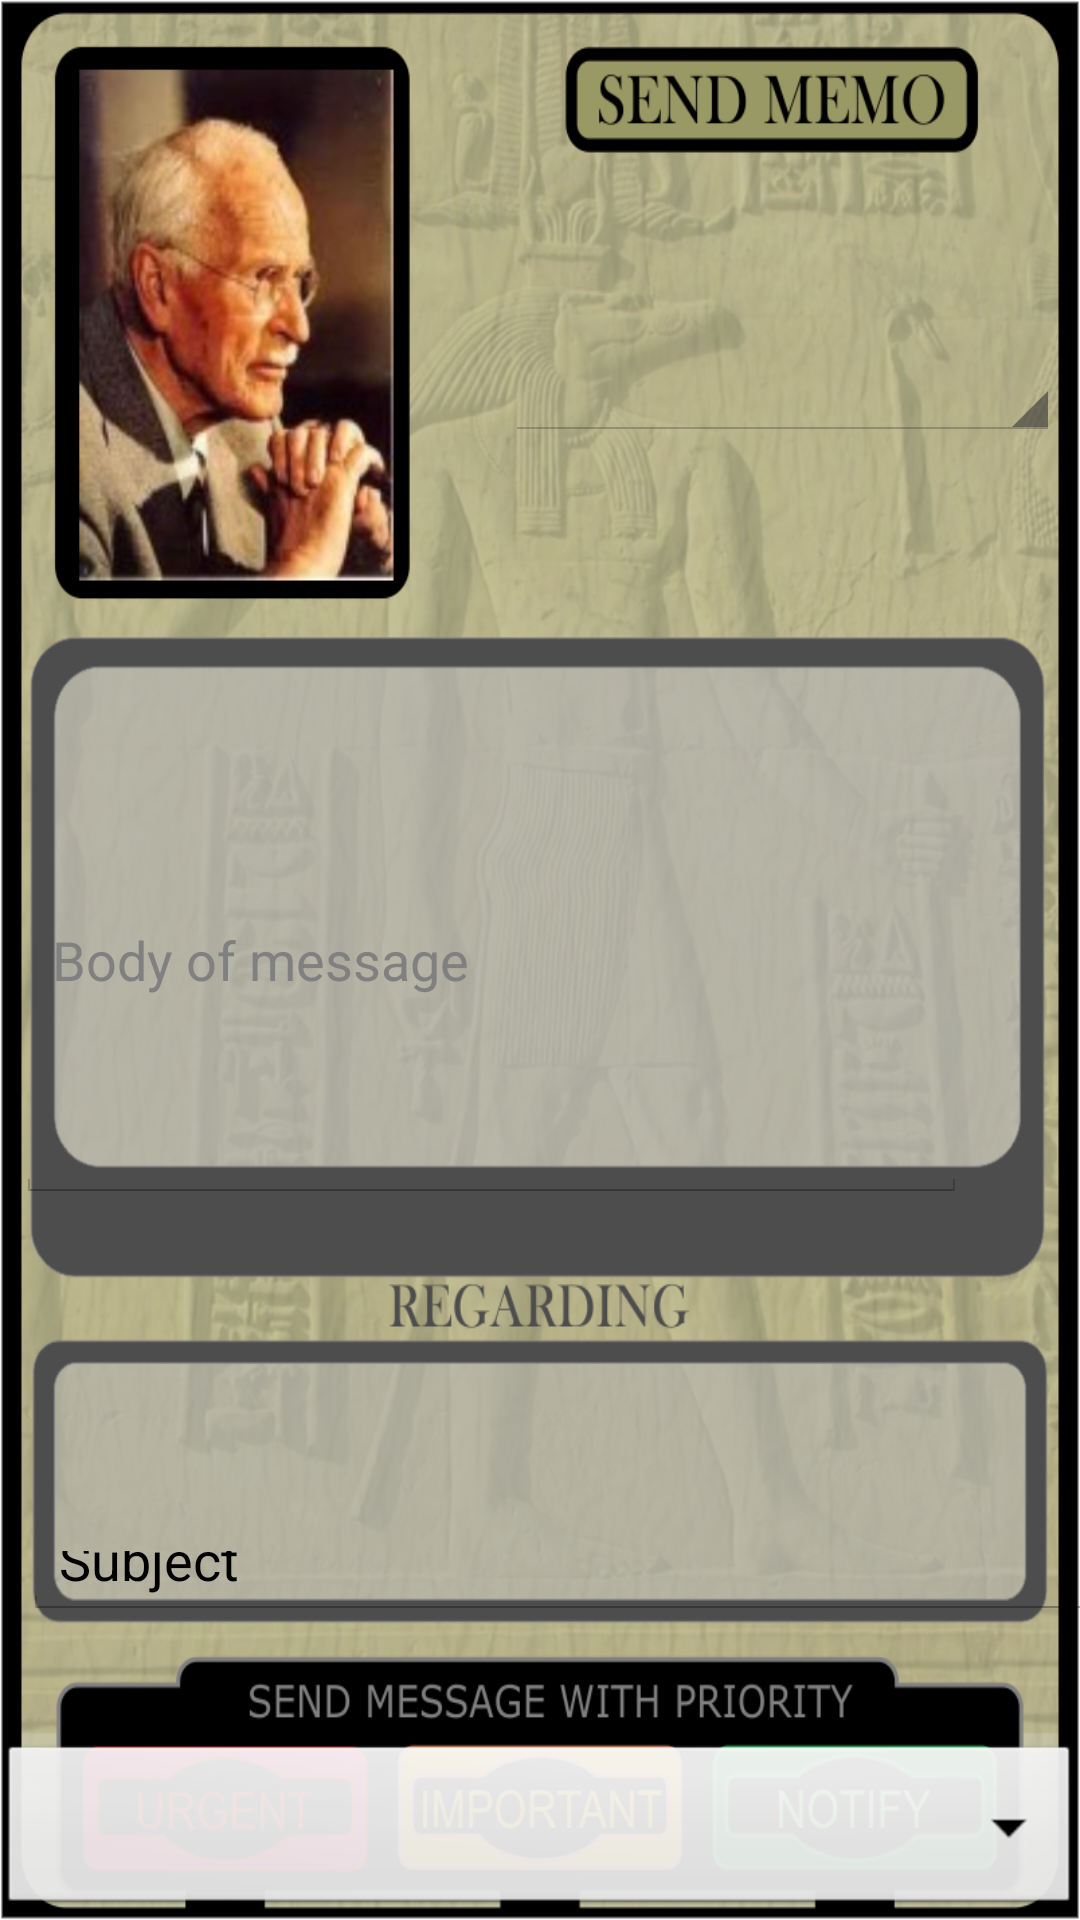

Write the Android layout XML for this screen, with the resource values it uses.
<!-- AndroidManifest.xml: application theme AppTheme -->
<!-- res/layout/activity_new_message.xml -->
<?xml version="1.0" encoding="utf-8"?>
<RelativeLayout xmlns:android="http://schemas.android.com/apk/res/android"
    xmlns:tools="http://schemas.android.com/tools"
    android:layout_width="match_parent"
    android:layout_height="match_parent"
    android:paddingLeft="@dimen/activity_horizontal_margin"
    android:paddingRight="@dimen/activity_horizontal_margin"
    android:paddingTop="@dimen/activity_vertical_margin"
    tools:context="com.teamcarl.prototype.com.NeuralNet.prototype.NewMessage"
    android:background="@drawable/aim_memo_send">


    <RelativeLayout
        android:layout_width="wrap_content"
        android:layout_height="wrap_content"
        android:layout_alignParentTop="true"
        android:layout_alignParentLeft="true"
        android:layout_alignParentStart="true"
        android:id="@+id/gridLayout3"
        android:layout_alignRight="@+id/priority"
        android:layout_alignEnd="@+id/priority"
        android:orientation="horizontal"
        android:layout_above="@+id/priority">

        <EditText
            android:id="@+id/tbBody"
            android:layout_width="317dp"
            android:layout_height="161dp"
            android:layout_row="1"
            android:layout_column="0"
            android:layout_columnSpan="2"
            android:layout_alignParentLeft="true"
            android:layout_alignParentEnd="true"
            android:layout_marginLeft="20dp"
            android:layout_below="@+id/userSpinner"
            android:layout_marginTop="93dp"
            android:layout_marginEnd="38dp"
            android:ems="10"
            android:hint="Body of message"
            android:inputType="textMultiLine"
            android:maxLength="8000"
            android:scrollbarStyle="insideOverlay"
            android:scrollbars="vertical"
            android:singleLine="true"
            android:textAlignment="viewStart"
            tools:scrollbars="vertical" />

        <EditText
            android:id="@+id/tbSubject"
            android:layout_width="match_parent"
            android:layout_height="71dp"
            android:layout_row="2"
            android:layout_column="0"
            android:layout_columnSpan="2"
            android:layout_alignParentStart="true"
            android:layout_alignParentLeft="true"
            android:layout_alignParentTop="true"
            android:layout_alignParentEnd="true"
            android:layout_alignParentRight="true"
            android:layout_gravity="bottom"
            android:layout_marginStart="8dp"
            android:layout_marginLeft="8dp"
            android:layout_marginTop="510dp"
            android:layout_marginEnd="-7dp"
            android:layout_marginRight="-7dp"
            android:layout_marginBottom="40dp"
            android:maxLength="254"
            android:maxLines="1"
            android:text="Subject" />

        <ImageButton
            android:id="@+id/btnSend"
            android:layout_width="177dp"
            android:layout_height="29dp"
            android:layout_row="0"
            android:layout_column="1"
            android:layout_alignParentLeft="true"
            android:layout_alignParentTop="true"
            android:layout_gravity="right"
            android:layout_marginLeft="187dp"
            android:layout_marginTop="6dp"
            android:alpha="0"
            android:background="@drawable/sendresponse"
            android:src="@drawable/sendmessage"
            android:text="Send" />

        <Spinner
            android:id="@+id/userSpinner"
            android:layout_width="185dp"
            android:layout_height="70dp"
            android:layout_row="0"
            android:layout_column="1"
            android:layout_below="@+id/btnSend"
            android:layout_alignParentEnd="true"
            android:layout_marginTop="42dp"
            android:layout_marginEnd="7dp" />


    </RelativeLayout>

    <Spinner
        android:layout_width="375dp"
        android:layout_height="60dp"
        android:id="@+id/priority"
        android:layout_row="4"
        android:layout_column="0"
        android:layout_gravity="bottom"
        android:layout_columnSpan="2"
        android:nestedScrollingEnabled="false"
        android:touchscreenBlocksFocus="false"
        android:background="@android:drawable/btn_dropdown"
        android:layout_alignParentBottom="true"
        android:layout_alignParentLeft="true"
        android:layout_alignParentStart="true"
        />

</RelativeLayout>
<!-- resources referenced by this layout -->
<resources>
  <!-- drawable aim_memo_send: png bitmap (drawable, 695901 bytes) -->
  <!-- drawable sendmessage: png bitmap (drawable, 3775 bytes) -->
  <!-- drawable sendresponse: png bitmap (drawable, 2790 bytes) -->
  <style name="AppTheme" parent="android:Theme.Holo.Light.NoActionBar">
  
      </style>
</resources>
